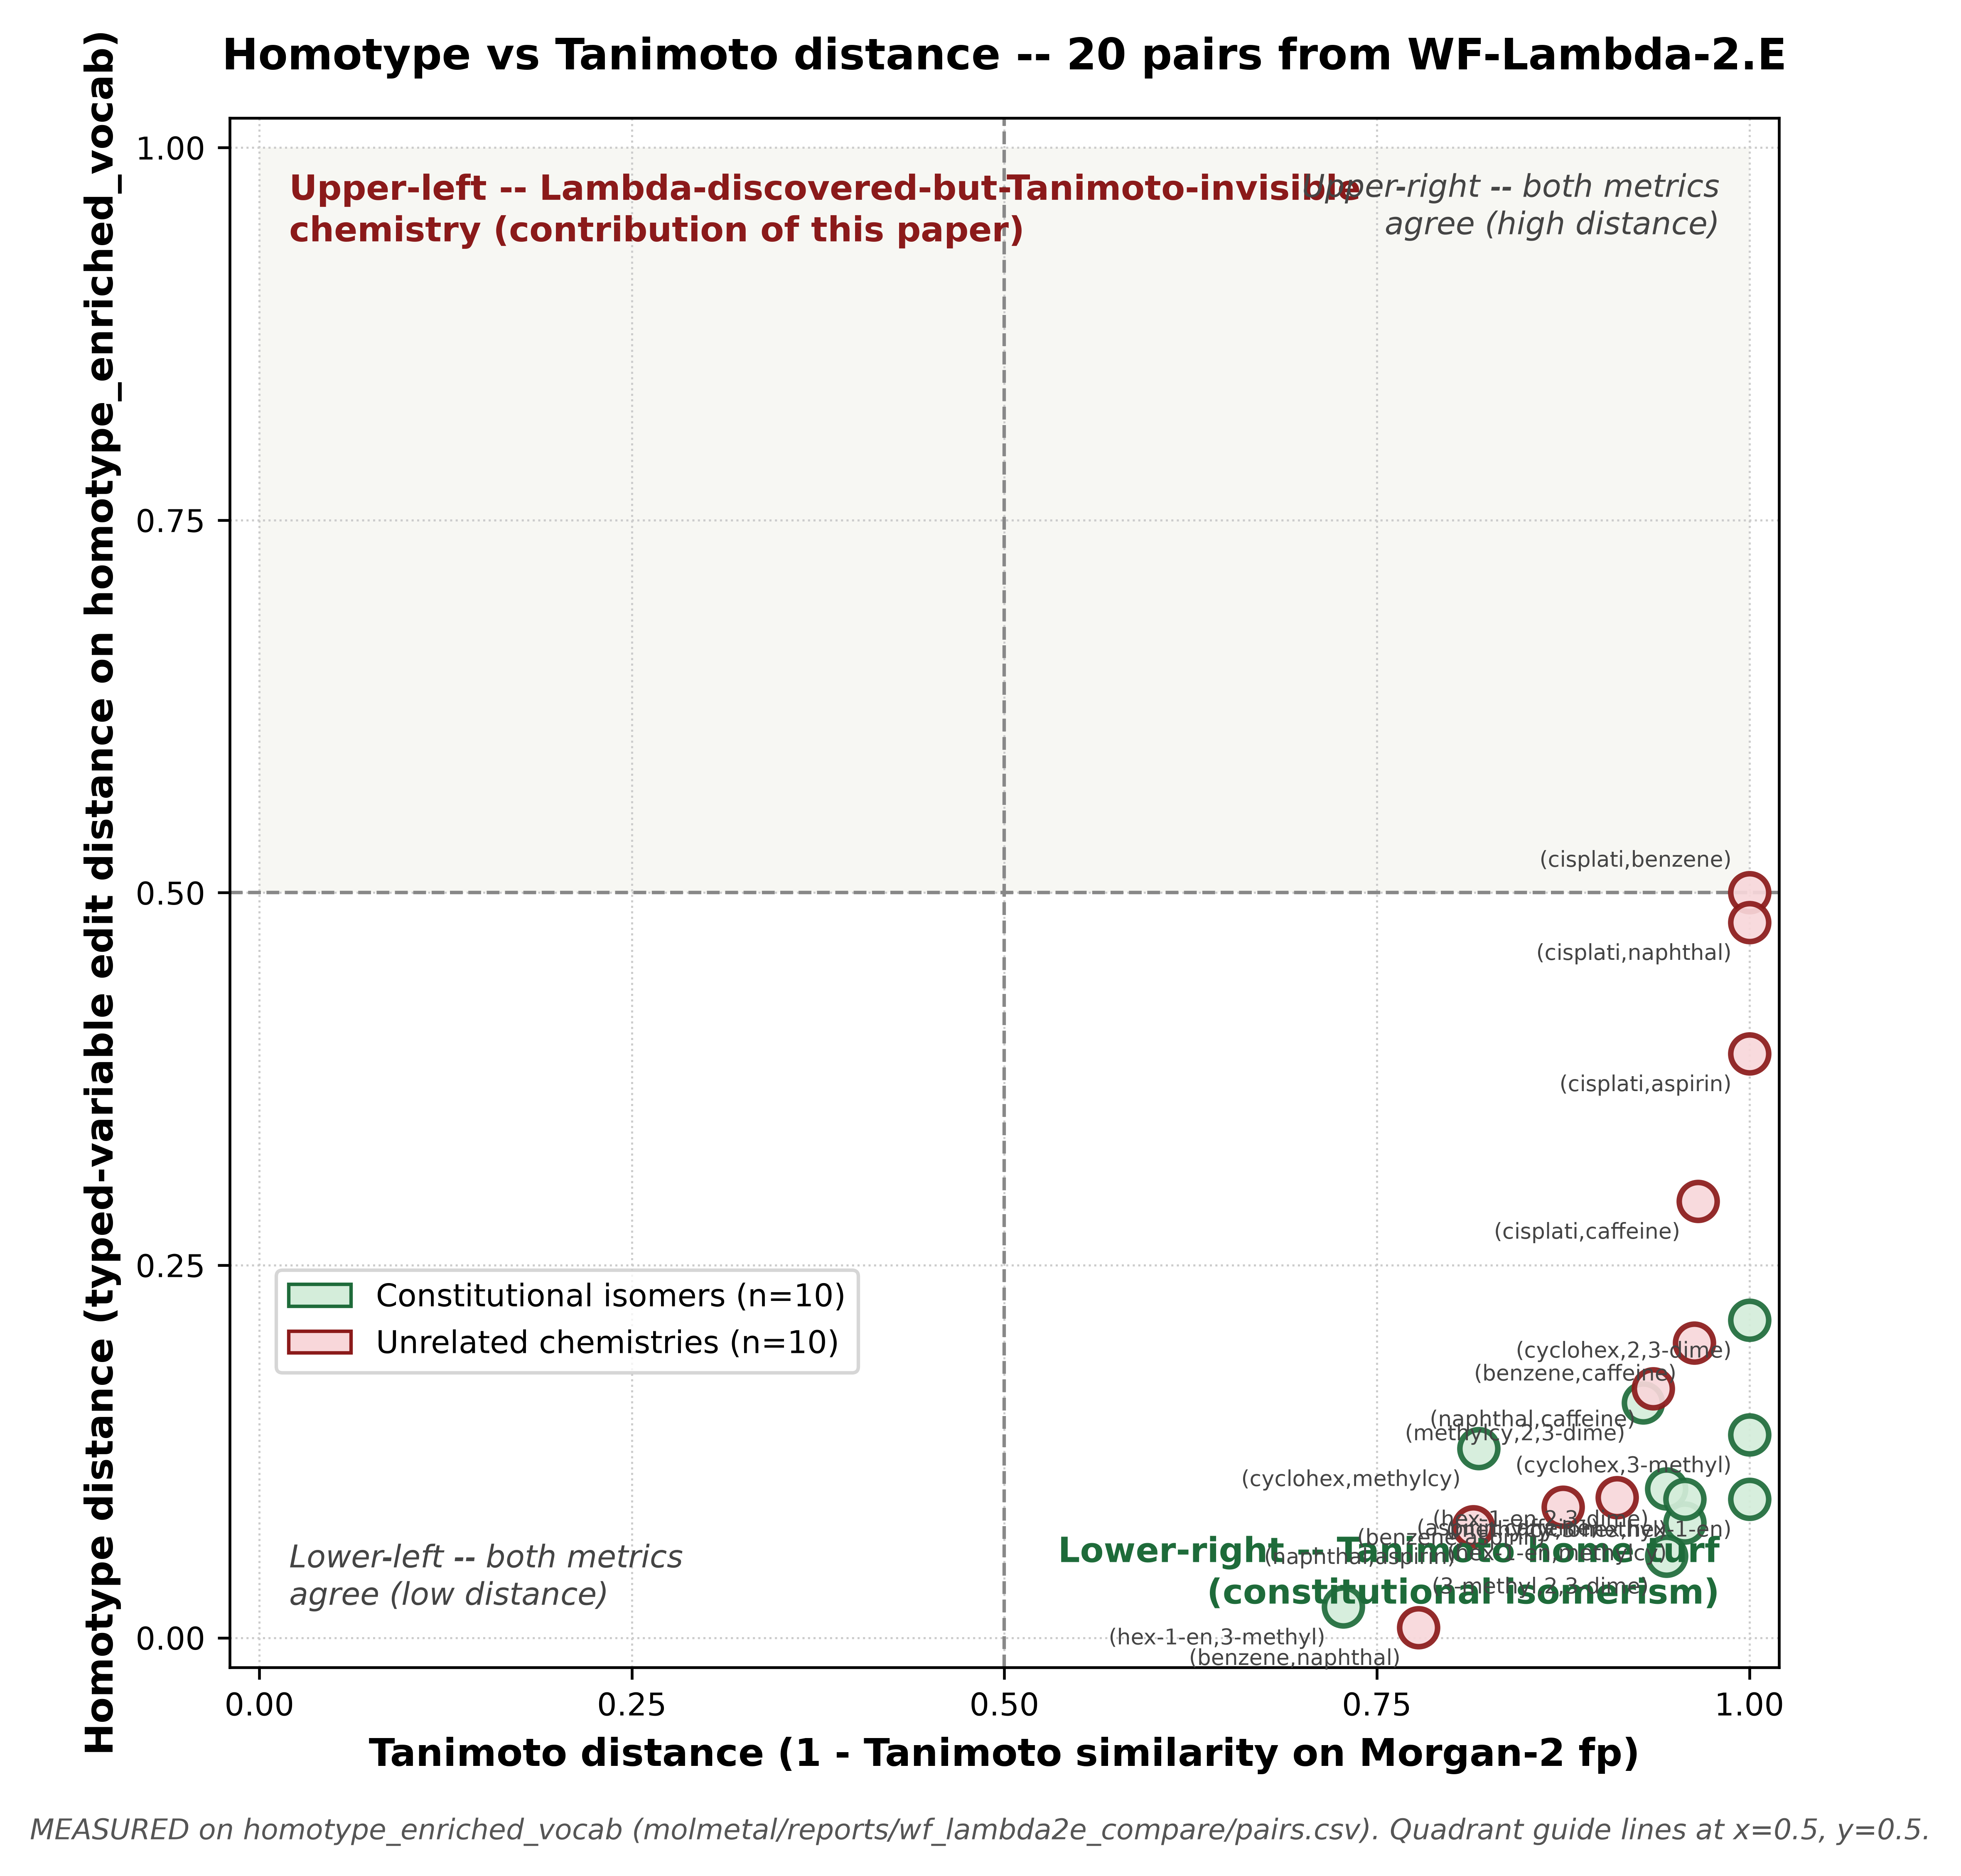

This figure's Python source:
"""Figure 4: Homotype distance vs Tanimoto distance scatter plot.

Plots the 20 MEASURED (homotype_distance, tanimoto_distance) pairs from
WF-Lambda-2.E (10 isomers + 10 unrelated) on a unit square [0,1]^2 with
quadrant guide-lines at x=0.5 / y=0.5.  Quadrant annotations:

  - Upper-left (low Tanimoto, high homotype):
      "Lambda-discovered-but-Tanimoto-invisible chemistry"
      -- the contribution our paper makes.
  - Lower-right (high Tanimoto, low homotype):
      "Tanimoto home turf (constitutional isomerism)"

Provenance: molmetal/reports/wf_lambda2e_compare/pairs.csv (canonical,
written by molmetal/scripts/wf_lambda2e_compare.py).

Reproducibility:
    uv run paper/figures/fig4_homotype_vs_tanimoto.py
Outputs (in this directory):
    fig4_homotype_vs_tanimoto.png  (600 dpi)
    fig4_homotype_vs_tanimoto.svg  (scalable)
"""
from __future__ import annotations

from pathlib import Path
from typing import Tuple

import matplotlib

matplotlib.use("Agg")  # headless
import matplotlib.patches as mpatches
import matplotlib.pyplot as plt

OUT_DIR = Path(__file__).resolve().parent
PNG_PATH = OUT_DIR / "fig4_homotype_vs_tanimoto.png"
SVG_PATH = OUT_DIR / "fig4_homotype_vs_tanimoto.svg"

# Input -- the canonical CSV produced by molmetal/scripts/wf_lambda2e_compare.py.
PAIRS_CSV = Path(
    "/home/hugo/codes/try_triton_on_rocm/molmetal/reports/wf_lambda2e_compare/pairs.csv"
)

# ---------------------------------------------------------------------------
# Figure 1-compatible phase-band palette (paper/figures/fig1_mlc_architecture.py).
# We reuse the 4 phase-band hues so the scatter harmonises with the MLC
# architecture diagram (parsing=blue, chemistry=green, search=orange,
# output=red).
# ---------------------------------------------------------------------------
PHASE_EDGE = {
    "parsing":   "#1f4e79",
    "chemistry": "#1e6b3a",
    "search":    "#a3560b",
    "output":    "#8b1a1a",
}
PHASE_FILL = {
    "parsing":   "#cfe2ff",
    "chemistry": "#d4edda",
    "search":    "#ffe5b4",
    "output":    "#f8d7da",
}
# Subset encoding for our 20-pair data:
#   isomers    -> "chemistry" (green)  -- organic constitutional isomers
#   unrelated  -> "output"    (red)    -- across different chemistries
SUBSET_PHASE = {"isomers": "chemistry", "unrelated": "output"}


# ---------------------------------------------------------------------------
# Data loading (stdlib only -- no pandas dependency).
# ---------------------------------------------------------------------------

def load_pairs(csv_path: Path) -> list[dict]:
    """Load pairs.csv into a list of dicts.  Expected columns:
    subset, i, j, smi_i, smi_j, tanimoto_distance, homotype_distance,
    homotype_minus_tanimoto."""
    import csv
    rows: list[dict] = []
    with csv_path.open("r", encoding="utf-8") as fh:
        reader = csv.DictReader(fh)
        for row in reader:
            rows.append(
                {
                    "subset": row["subset"],
                    "i": row["i"],
                    "j": row["j"],
                    "tanimoto_distance": float(row["tanimoto_distance"]),
                    "homotype_distance": float(row["homotype_distance"]),
                }
            )
    return rows


def quadrant_label(x: float, y: float) -> str:
    """2-letter quadrant label: first char = Tanimoto (L|R), second = Homotype (L|U)."""
    return ("L" if x < 0.5 else "R") + ("L" if y < 0.5 else "U")


# Canonical key set matches quadrant_label output: Tanimoto-letter + Homotype-letter.
QUADRANT_KEYS = ("LL", "LU", "RL", "RU")


def quadrant_count_init() -> dict:
    return {k: 0 for k in QUADRANT_KEYS}


def render() -> Tuple[int, dict, dict]:
    """Render the scatter.  Returns (n_pairs, png_size, svg_size)."""
    pairs = load_pairs(PAIRS_CSV)
    n_pairs = len(pairs)

    fig, ax = plt.subplots(figsize=(8.5, 7.5), dpi=120)
    ax.set_xlim(-0.02, 1.02)
    ax.set_ylim(-0.02, 1.02)
    ax.set_aspect("equal")

    # ----- Background quadrant tinting (very faint) ---------------------------
    quad_colors = {
        "LU": "#fdecec",  # upper-left  -- our contribution
        "RU": "#fdecec",  # upper-right -- partial overlap
        "LD": "#ecf6ec",  # lower-left  -- both low
        "RD": "#ecf6ec",  # lower-right -- Tanimoto home turf
    }
    for q, color in quad_colors.items():
        x0 = 0.0 if q[0] == "L" else 0.5
        x1 = 0.5 if q[0] == "L" else 1.0
        y0 = 0.0 if q[1] == "L" else 0.5
        y1 = 0.5 if q[1] == "L" else 1.0
        ax.add_patch(
            mpatches.Rectangle(
                (x0, y0), x1 - x0, y1 - y0,
                facecolor=color, edgecolor="none", alpha=0.35, zorder=0,
            )
        )

    # ----- Quadrant guide lines at x=0.5 / y=0.5 ------------------------------
    ax.axvline(0.5, color="#888888", linestyle="--", linewidth=1.0, zorder=1)
    ax.axhline(0.5, color="#888888", linestyle="--", linewidth=1.0, zorder=1)

    # ----- Scatter points (phase-coded by subset) -----------------------------
    for p in pairs:
        phase = SUBSET_PHASE.get(p["subset"], "output")
        edge = PHASE_EDGE[phase]
        fill = PHASE_FILL[phase]
        ax.scatter(
            p["tanimoto_distance"],
            p["homotype_distance"],
            s=120,
            facecolor=fill,
            edgecolor=edge,
            linewidth=1.6,
            alpha=0.92,
            zorder=3,
        )

    # ----- Per-point id labels (i,j) for traceability ------------------------
    for p in pairs:
        x = p["tanimoto_distance"]
        y = p["homotype_distance"]
        # Offset label depending on quadrant to avoid overlapping the point.
        if x < 0.5:
            dx, ha = 0.012, "left"
        else:
            dx, ha = -0.012, "right"
        if y < 0.5:
            dy, va = -0.014, "top"
        else:
            dy, va = 0.014, "bottom"
        ax.annotate(
            f"({p['i'][:8]},{p['j'][:8]})",
            xy=(x, y),
            xytext=(x + dx, y + dy),
            ha=ha, va=va,
            fontsize=6.2,
            color="#444444",
            zorder=4,
        )

    # ----- Quadrant annotations ----------------------------------------------
    # Upper-left = Lambda-discovered-but-Tanimoto-invisible (OUR contribution)
    ax.text(
        0.02, 0.985,
        "Upper-left -- Lambda-discovered-but-Tanimoto-invisible\n"
        "chemistry (contribution of this paper)",
        ha="left", va="top",
        fontsize=10.0, fontweight="bold",
        color=PHASE_EDGE["output"],
    )
    # Lower-right = Tanimoto home turf (constitutional isomerism)
    ax.text(
        0.98, 0.015,
        "Lower-right -- Tanimoto home turf\n(constitutional isomerism)",
        ha="right", va="bottom",
        fontsize=10.0, fontweight="bold",
        color=PHASE_EDGE["chemistry"],
    )
    # Upper-right neutral note
    ax.text(
        0.98, 0.985,
        "Upper-right -- both metrics\nagree (high distance)",
        ha="right", va="top",
        fontsize=9.0, fontstyle="italic",
        color="#444444",
    )
    # Lower-left neutral note
    ax.text(
        0.02, 0.015,
        "Lower-left -- both metrics\nagree (low distance)",
        ha="left", va="bottom",
        fontsize=9.0, fontstyle="italic",
        color="#444444",
    )

    # ----- Axes / grid / labels ----------------------------------------------
    ax.set_xlabel(
        "Tanimoto distance (1 - Tanimoto similarity on Morgan-2 fp)",
        fontsize=11.0, fontweight="bold",
    )
    ax.set_ylabel(
        "Homotype distance (typed-variable edit distance on homotype_enriched_vocab)",
        fontsize=11.0, fontweight="bold",
    )
    ax.set_xticks([0.0, 0.25, 0.5, 0.75, 1.0])
    ax.set_yticks([0.0, 0.25, 0.5, 0.75, 1.0])
    ax.tick_params(labelsize=9.0)
    ax.grid(True, linestyle=":", linewidth=0.6, color="#cccccc", zorder=1)
    ax.set_axisbelow(True)

    # ----- Legend (subset = phase band) --------------------------------------
    handles = [
        mpatches.Patch(
            facecolor=PHASE_FILL["chemistry"],
            edgecolor=PHASE_EDGE["chemistry"],
            label="Constitutional isomers (n=10)",
        ),
        mpatches.Patch(
            facecolor=PHASE_FILL["output"],
            edgecolor=PHASE_EDGE["output"],
            label="Unrelated chemistries (n=10)",
        ),
    ]
    ax.legend(
        handles=handles,
        loc="lower left",
        bbox_to_anchor=(0.02, 0.18),
        frameon=True, fontsize=9.0,
    )

    # ----- Title + provenance caption ----------------------------------------
    ax.set_title(
        "Homotype vs Tanimoto distance -- 20 pairs from WF-Lambda-2.E",
        fontsize=12.5, fontweight="bold", pad=14,
    )
    fig.text(
        0.5, 0.012,
        ("MEASURED on homotype_enriched_vocab "
         "(molmetal/reports/wf_lambda2e_compare/pairs.csv). "
         "Quadrant guide lines at x=0.5, y=0.5."),
        ha="center", va="bottom",
        fontsize=8.2, fontstyle="italic", color="#555555",
    )

    fig.tight_layout(rect=(0.0, 0.03, 1.0, 1.0))
    fig.savefig(PNG_PATH, dpi=600, bbox_inches="tight",
                facecolor="white", pad_inches=0.12)
    fig.savefig(SVG_PATH, format="svg", bbox_inches="tight",
                facecolor="white", pad_inches=0.12)
    plt.close(fig)

    # ----- Quadrant counts for downstream reproducibility --------------------
    counts = quadrant_count_init()
    for p in pairs:
        counts[quadrant_label(p["tanimoto_distance"],
                              p["homotype_distance"])] += 1

    return n_pairs, counts, {"png": PNG_PATH, "svg": SVG_PATH}


def main() -> None:
    n_pairs, counts, paths = render()
    png_size = paths["png"].stat().st_size
    svg_size = paths["svg"].stat().st_size
    print(f"[fig4] wrote {paths['png'].name}  "
          f"({round(png_size / 1024.0, 1)} KB, 600 dpi)")
    print(f"[fig4] wrote {paths['svg'].name}  "
          f"({round(svg_size / 1024.0, 1)} KB)")
    print(f"[fig4] n_pairs = {n_pairs}")
    print(f"[fig4] quadrant counts = {counts}")


if __name__ == "__main__":
    main()
